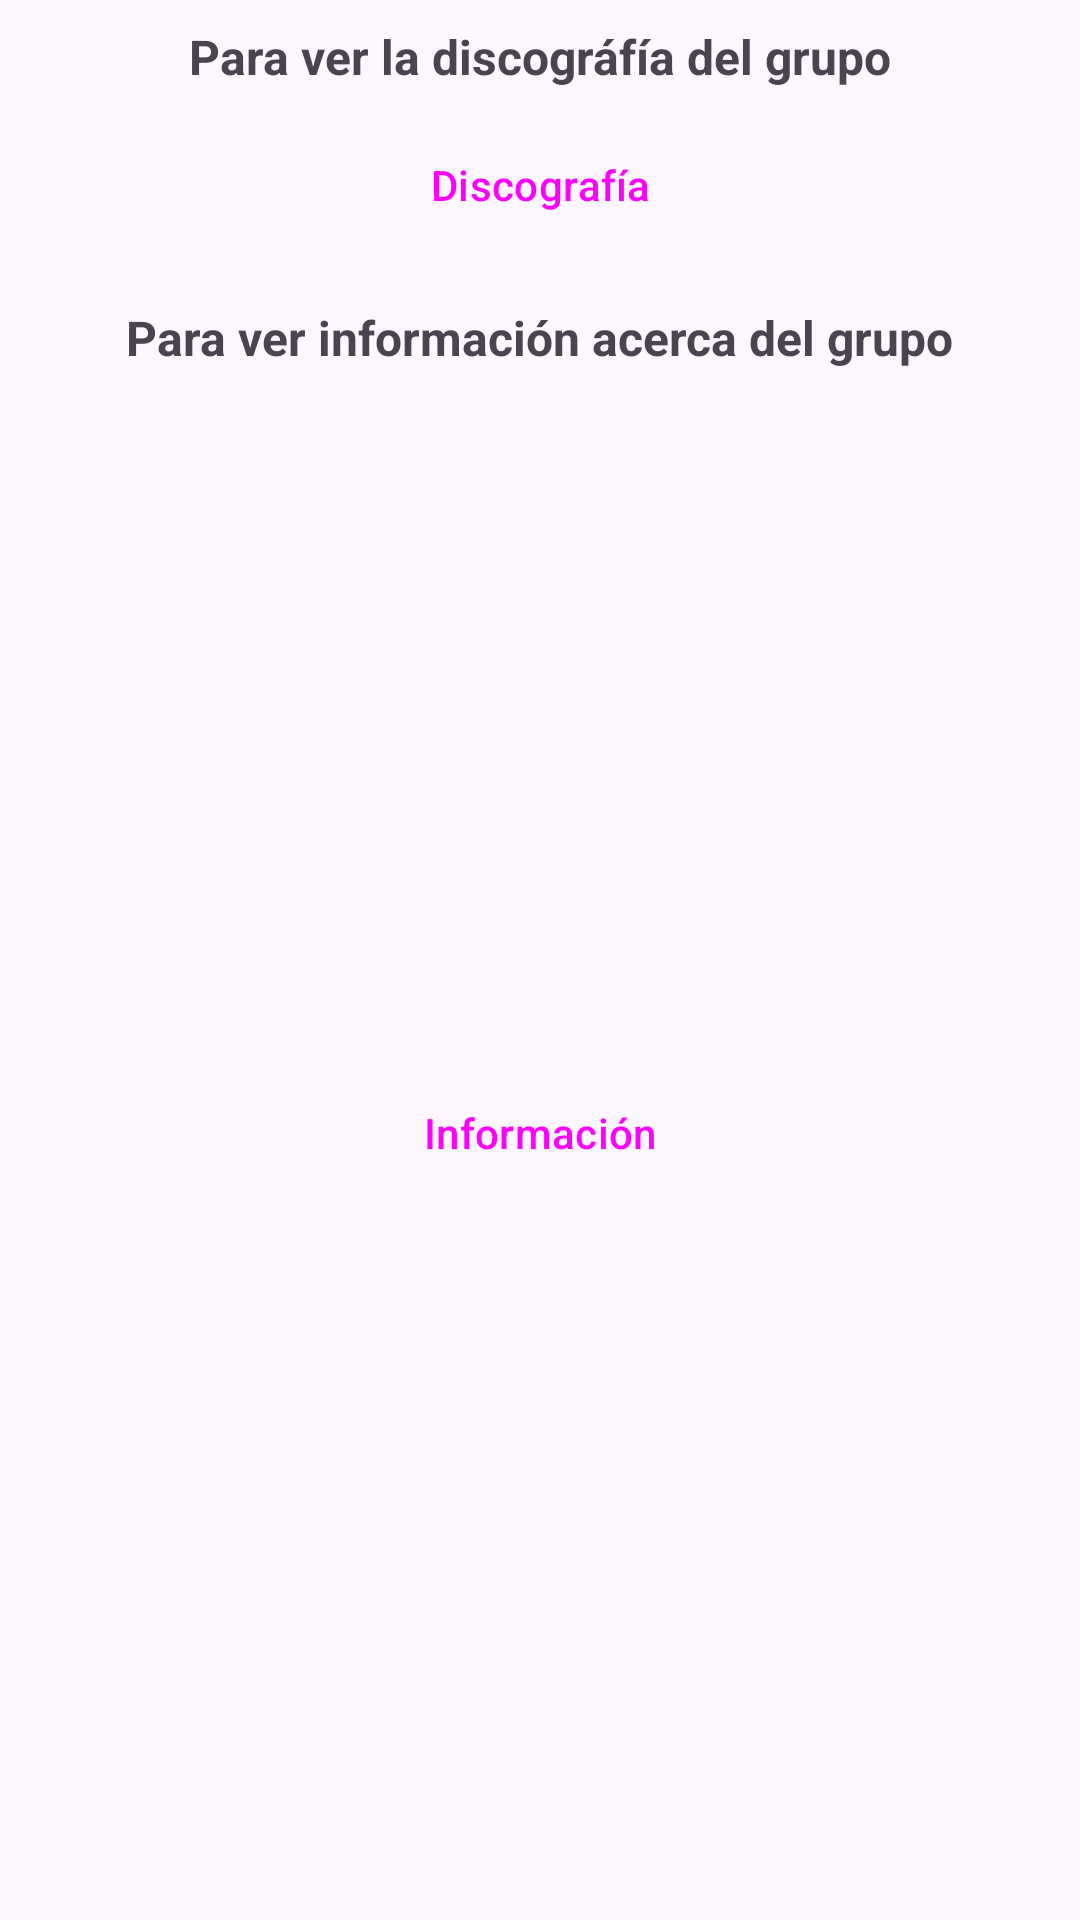

Write the Android layout XML for this screen, with the resource values it uses.
<!-- AndroidManifest.xml: application theme Theme.AndroidPractice -->
<!-- res/layout/alertdialog_custom.xml -->
<?xml version="1.0" encoding="utf-8"?>
<androidx.constraintlayout.widget.ConstraintLayout xmlns:android="http://schemas.android.com/apk/res/android"
    xmlns:app="http://schemas.android.com/apk/res-auto"
    xmlns:tools="http://schemas.android.com/tools"
    android:layout_width="wrap_content"
    android:layout_height="wrap_content">

    <TextView
        android:id="@+id/tvDiscography"
        android:layout_width="wrap_content"
        android:layout_height="wrap_content"
        android:layout_marginStart="8dp"
        android:layout_marginTop="8dp"
        android:layout_marginEnd="8dp"
        android:text="Para ver la discográfía del grupo"
        android:textSize="16sp"
        android:textStyle="bold"
        app:layout_constraintEnd_toEndOf="parent"
        app:layout_constraintStart_toStartOf="parent"
        app:layout_constraintTop_toTopOf="parent" />

    <Button
        android:id="@+id/idBtnDiscography"
        style="@style/Widget.Material3.Button.IconButton.Outlined"
        android:layout_width="wrap_content"
        android:layout_height="wrap_content"
        android:layout_marginStart="8dp"
        android:layout_marginTop="8dp"
        android:layout_marginEnd="8dp"
        android:text="@string/txt_discography"
        app:layout_constraintEnd_toEndOf="parent"
        app:layout_constraintStart_toStartOf="parent"
        app:layout_constraintTop_toBottomOf="@+id/tvDiscography" />

    <TextView
        android:id="@+id/tvInformation"
        android:layout_width="wrap_content"
        android:layout_height="wrap_content"
        android:layout_marginStart="8dp"
        android:layout_marginTop="16dp"
        android:layout_marginEnd="8dp"
        android:text="Para ver información acerca del grupo"
        android:textSize="16sp"
        android:textStyle="bold"
        app:layout_constraintEnd_toEndOf="parent"
        app:layout_constraintStart_toStartOf="parent"
        app:layout_constraintTop_toBottomOf="@+id/idBtnDiscography" />

    <Button
        android:id="@+id/idBtnInformation"
        style="@style/Widget.Material3.Button.IconButton.Outlined"
        android:layout_width="wrap_content"
        android:layout_height="wrap_content"
        android:layout_marginStart="8dp"
        android:layout_marginTop="8dp"
        android:layout_marginEnd="8dp"
        android:layout_marginBottom="16dp"
        android:text="@string/txt_information"
        app:layout_constraintBottom_toBottomOf="parent"
        app:layout_constraintEnd_toEndOf="parent"
        app:layout_constraintStart_toStartOf="parent"
        app:layout_constraintTop_toBottomOf="@+id/tvInformation" />


</androidx.constraintlayout.widget.ConstraintLayout>
<!-- resources referenced by this layout -->
<resources>
  <string name="txt_discography">Discografía</string>
  <string name="txt_information">Información</string>
  <style name="Theme.AndroidPractice" parent="Base.Theme.AndroidPractice" />
  <style name="Base.Theme.AndroidPractice" parent="Theme.Material3.DayNight">
          
          
      </style>
</resources>
